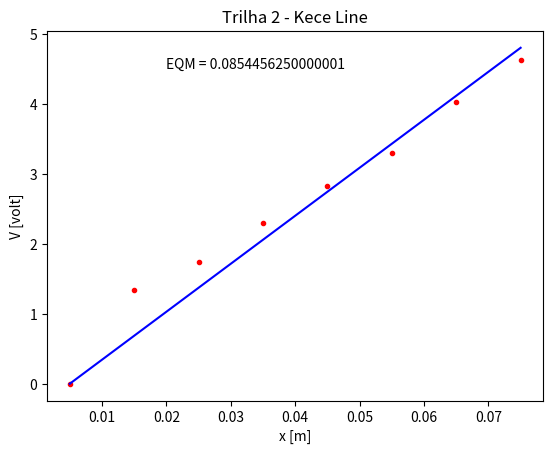

This chart was generated by the following Python code:
#Programa: Trilha_1.py
#Ajuste por mínimos quadrados 
#PFDE - Lab#1  
import numpy as np
import matplotlib.pyplot as plt

N = 8
Vi = [0, 1.34, 1.74, 2.29, 2.83, 3.30, 4.02, 4.62]     
i = np.arange(1,N+1,1)
W = 0.01
xi = W*(i-1) + W/2
plt.plot(xi, Vi, 'r.')

#Ajuste do Modelo
g = xi - W/2
k = np.sum(Vi*g)/np.sum(g*g)
xc = np.linspace(np.min(xi),np.max(xi),100)
yc = k*(xc - W/2)
plt.plot(xc, yc, 'b')
plt.xlabel('x [m]')
plt.ylabel('V [volt]')

#EQM
EQM = (1/N)*sum(np.square(Vi-k*(xi-W/2)))
print("EQM =", EQM)
plt.text(0.02, 4.5,'EQM = ' + str(EQM))
plt.title("Trilha 2 - Kece Line")
plt.show()